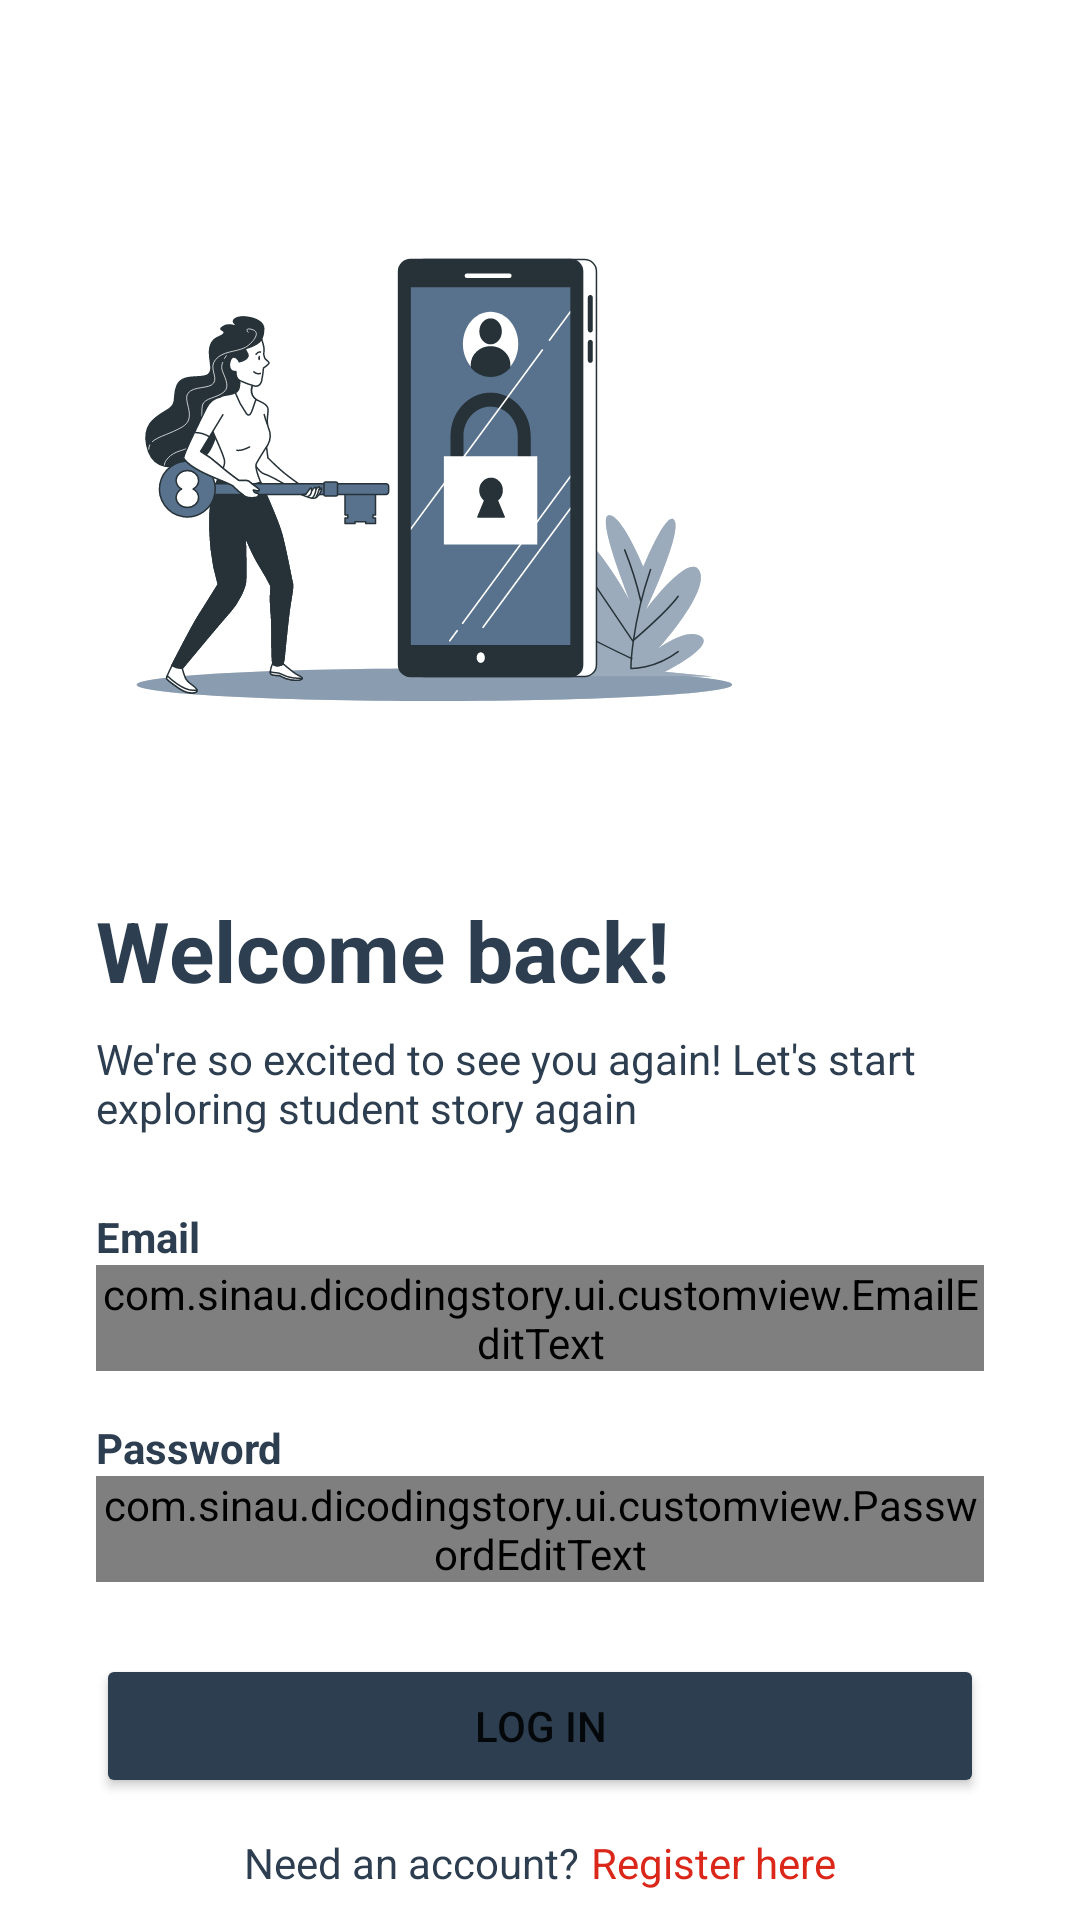

Android layout source for this screen:
<!-- AndroidManifest.xml: application theme Theme.DicodingStory -->
<!-- res/layout/activity_login.xml -->
<?xml version="1.0" encoding="utf-8"?>
<androidx.constraintlayout.widget.ConstraintLayout xmlns:android="http://schemas.android.com/apk/res/android"
    xmlns:app="http://schemas.android.com/apk/res-auto"
    xmlns:tools="http://schemas.android.com/tools"
    android:layout_width="match_parent"
    android:layout_height="match_parent"
    tools:context=".ui.login.LoginActivity">

    <ImageView
        android:id="@+id/iv_login"
        android:layout_width="250dp"
        android:layout_height="250dp"
        android:layout_marginStart="16dp"
        android:layout_marginTop="32dp"
        android:contentDescription="@string/illus_login"
        android:src="@drawable/illus_login_500"
        app:layout_constraintStart_toStartOf="parent"
        app:layout_constraintTop_toTopOf="parent" />

    <TextView
        android:id="@+id/tv_welcome"
        android:layout_width="wrap_content"
        android:layout_height="wrap_content"
        android:layout_marginStart="32dp"
        android:layout_marginTop="16dp"
        android:text="@string/login_welcome"
        android:textSize="28sp"
        android:textColor="@color/madison"
        android:textStyle="bold"
        app:layout_constraintStart_toStartOf="parent"
        app:layout_constraintTop_toBottomOf="@+id/iv_login" />

    <TextView
        android:id="@+id/tv_dialog"
        android:layout_width="match_parent"
        android:layout_height="wrap_content"
        android:layout_marginHorizontal="32dp"
        android:layout_marginTop="8dp"
        android:text="@string/login_dialog"
        android:textColor="@color/madison"
        android:textSize="14sp"
        app:layout_constraintEnd_toEndOf="parent"
        app:layout_constraintStart_toStartOf="parent"
        app:layout_constraintTop_toBottomOf="@+id/tv_welcome" />

    <TextView
        android:id="@+id/tv_email"
        android:layout_width="wrap_content"
        android:layout_height="wrap_content"
        android:layout_marginStart="32dp"
        android:layout_marginTop="24dp"
        android:text="@string/email"
        android:textStyle="bold"
        android:textColor="@color/madison"
        app:layout_constraintStart_toStartOf="parent"
        app:layout_constraintTop_toBottomOf="@+id/tv_dialog" />

    <com.sinau.dicodingstory.ui.customview.EmailEditText
        android:id="@+id/et_email"
        android:layout_width="match_parent"
        android:layout_height="wrap_content"
        android:layout_marginHorizontal="32dp"
        android:inputType="textEmailAddress"
        app:layout_constraintEnd_toEndOf="parent"
        app:layout_constraintStart_toStartOf="parent"
        app:layout_constraintTop_toBottomOf="@+id/tv_email" />

    <TextView
        android:id="@+id/tv_password"
        android:layout_width="wrap_content"
        android:layout_height="wrap_content"
        android:layout_marginStart="32dp"
        android:layout_marginTop="16dp"
        android:text="@string/password"
        android:textStyle="bold"
        android:textColor="@color/madison"
        app:layout_constraintStart_toStartOf="parent"
        app:layout_constraintTop_toBottomOf="@+id/et_email" />

    <com.sinau.dicodingstory.ui.customview.PasswordEditText
        android:id="@+id/et_password"
        android:layout_width="match_parent"
        android:layout_height="wrap_content"
        android:layout_marginHorizontal="32dp"
        android:inputType="textPassword"
        app:layout_constraintEnd_toEndOf="parent"
        app:layout_constraintStart_toStartOf="parent"
        app:layout_constraintTop_toBottomOf="@+id/tv_password" />

    <Button
        android:id="@+id/btn_login"
        android:layout_width="match_parent"
        android:layout_height="wrap_content"
        android:layout_marginTop="24dp"
        android:layout_marginHorizontal="32dp"
        android:text="@string/login_button"
        android:backgroundTint="@color/madison"
        app:layout_constraintEnd_toEndOf="parent"
        app:layout_constraintStart_toStartOf="parent"
        app:layout_constraintTop_toBottomOf="@+id/et_password" />

    <LinearLayout
        android:layout_width="wrap_content"
        android:layout_height="wrap_content"
        android:orientation="horizontal"
        android:layout_marginTop="12dp"
        app:layout_constraintEnd_toEndOf="parent"
        app:layout_constraintStart_toStartOf="parent"
        app:layout_constraintTop_toBottomOf="@+id/btn_login">

        <TextView
            android:layout_width="wrap_content"
            android:layout_height="wrap_content"
            android:text="@string/text_register_dialog"
            android:textColor="@color/madison"
            android:textSize="14sp" />

        <TextView
            android:id="@+id/btn_text_register"
            android:layout_width="wrap_content"
            android:layout_height="wrap_content"
            android:layout_marginStart="4dp"
            android:text="@string/text_register_button"
            android:textColor="@color/snake_fruit"
            android:textSize="14sp" />
    </LinearLayout>
</androidx.constraintlayout.widget.ConstraintLayout>
<!-- resources referenced by this layout -->
<resources>
  <color name="madison">#2D3E50</color>
  <color name="snake_fruit">#DB2719</color>
  <!-- drawable illus_login_500: vector/xml drawable (drawable, 26812 chars, omitted) -->
  <string name="email">Email</string>
  <string name="illus_login">Illustration Image for Login Page</string>
  <string name="login_button">Log In</string>
  <string name="login_dialog">We\'re so excited to see you again! Let\'s start exploring student story again</string>
  <string name="login_welcome">Welcome back!</string>
  <string name="password">Password</string>
  <string name="text_register_button">Register here</string>
  <string name="text_register_dialog">Need an account?</string>
  <style name="Theme.DicodingStory" parent="Theme.MaterialComponents.DayNight.DarkActionBar">
          
          <item name="colorPrimary">@color/madison</item>
          <item name="colorPrimaryVariant">@color/madison_900</item>
          <item name="colorOnPrimary">@color/white</item>
  
          
          <item name="colorSecondary">@color/teal_200</item>
          <item name="colorSecondaryVariant">@color/teal_700</item>
          <item name="colorOnSecondary">@color/black</item>
  
          
          <item name="android:statusBarColor">?attr/colorPrimaryVariant</item>
  
          
      </style>
  <color name="madison_900">#1B2A39</color>
  <color name="white">#FFFFFFFF</color>
  <color name="teal_200">#FF03DAC5</color>
  <color name="teal_700">#FF018786</color>
  <color name="black">#FF000000</color>
</resources>
